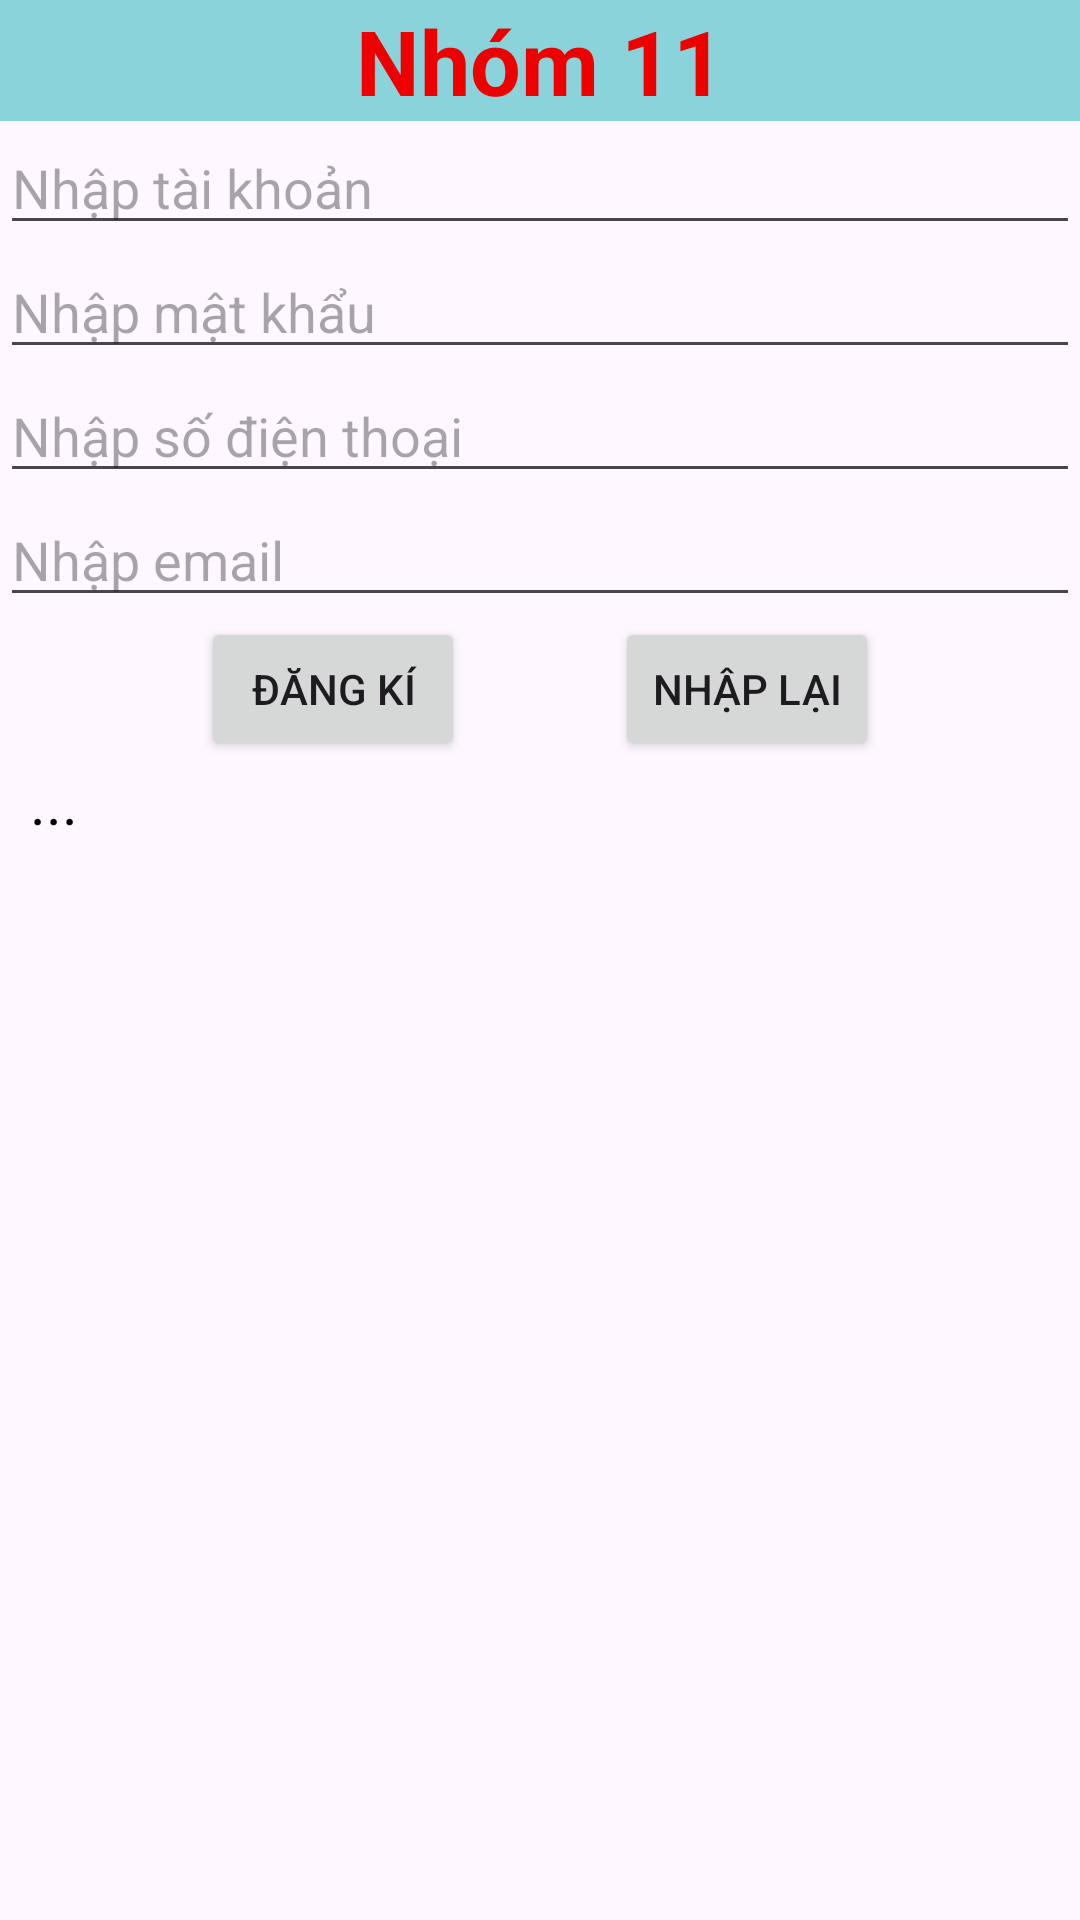

Reconstruct the res/layout file that produces this screen, plus the resources it refers to.
<!-- AndroidManifest.xml: application theme Theme.BT1 -->
<!-- res/layout/activity_main3.xml -->
<?xml version="1.0" encoding="utf-8"?>
<LinearLayout xmlns:android="http://schemas.android.com/apk/res/android"
    xmlns:app="http://schemas.android.com/apk/res-auto"
    xmlns:tools="http://schemas.android.com/tools"
    android:layout_width="match_parent"
    android:layout_height="match_parent"
    android:orientation="vertical"
    tools:context=".MainActivity3">

    <TextView
        android:id="@+id/textView"
        android:layout_width="match_parent"
        android:layout_height="wrap_content"

        android:background="#8AD3DA"
        android:gravity="center"
        android:text="Nhóm 11"
        android:textColor="#EC0000"
        android:textSize="30sp"
        android:textStyle="bold" />

    <EditText
        android:id="@+id/etTaiKhoan"
        android:layout_width="match_parent"
        android:layout_height="wrap_content"
        android:hint="Nhập tài khoản" />

    <EditText
        android:id="@+id/etPass"
        android:layout_width="match_parent"
        android:layout_height="wrap_content"
        android:hint="Nhập mật khẩu"
        android:inputType="textPassword"
        />

    <EditText
        android:id="@+id/etSdt"
        android:layout_width="match_parent"
        android:layout_height="wrap_content"
        android:hint="Nhập số điện thoại" />

    <EditText
        android:id="@+id/etEmail"
        android:layout_width="match_parent"
        android:layout_height="wrap_content"
        android:hint="Nhập email" />

    <LinearLayout
        android:layout_width="match_parent"
        android:layout_height="wrap_content"
        android:gravity="center">

        <Button
            android:id="@+id/btnDangKi"
            android:layout_width="wrap_content"
            android:layout_height="match_parent"
            android:text="Đăng kí" />

        <Button
            android:id="@+id/btnNhapLai"
            android:layout_width="wrap_content"
            android:layout_height="match_parent"
            android:layout_marginLeft="50dp"
            android:text="Nhập lại" />

    </LinearLayout>

    <TextView
        android:id="@+id/tvThongTin"
        android:layout_width="match_parent"
        android:layout_height="wrap_content"
        android:textSize="20sp"
        android:textColor="@color/black"
        android:text="..."
        android:layout_marginLeft="10dp"
        android:layout_marginRight="10dp"
        />

</LinearLayout>
<!-- resources referenced by this layout -->
<resources>
  <style name="Theme.BT1" parent="Base.Theme.BT1" />
  <style name="Base.Theme.BT1" parent="Theme.Material3.DayNight">
          
          
      </style>
  <!-- not gathered from this repository: default colours our renderer supplied (Android Studio template values) -->
  <color name="black">#FF000000</color>
</resources>
